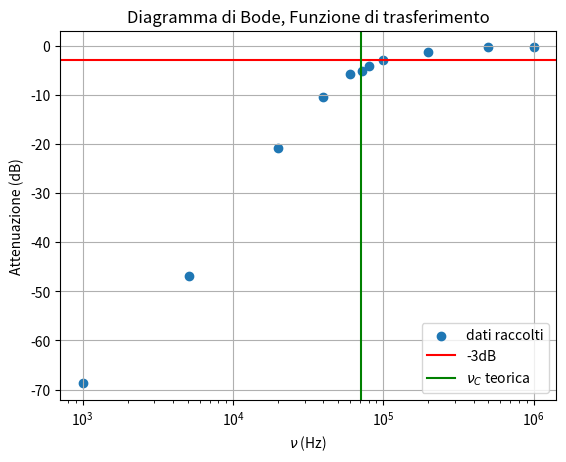
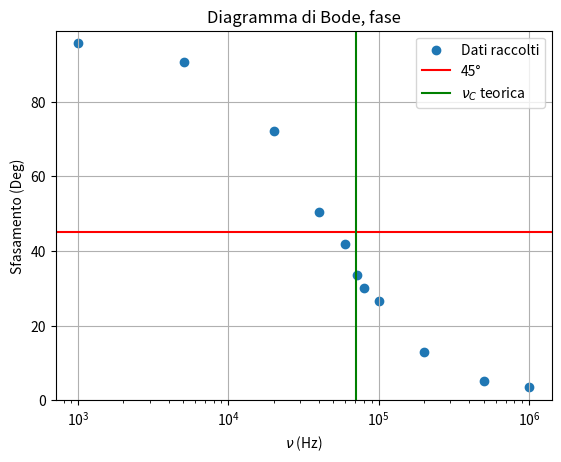

Generate these figures, in order, with matplotlib: (Note: this script raises an exception after producing the figures.)
import pandas as pd
import numpy as np

import matplotlib.pyplot as plt

import matplotlib as mpl
mpl.rcParams['figure.dpi'] = 100

def init_figure():
    fig = len(plt.get_fignums())
    plt.figure(fig)

def save_figures():
    for i in plt.get_fignums():
        plt.figure(i)
        plt.savefig('figure%d.png' % i)

#plot bode diagrams of a transfer function
def bode_diagram(v_in,v_out,delta_t,freq):
    #function that plots the module
    def bode_module(v_out,v_in,freq):

        #initialize the figure
        init_figure()
        module = v_out[0]/v_in[0]
        plt.xscale("log")
        plt.scatter(freq[0],20*np.log(module), label="dati raccolti")
        plt.axhline(-3, color="red", label="-3dB")
        plt.axvline(71050, label="$\\nu_C$ teorica", color="green")
        plt.legend()
        plt.xlabel("$\\nu$ (Hz)")
        plt.ylabel("Attenuazione (dB)")
        plt.grid()
        plt.title("Diagramma di Bode, Funzione di trasferimento")
        return module

    #function that plots the phase
    def bode_phase(freq,delta_t):
    
        delta_t[0] = delta_t[0]*(10**-6)  #us
        delta_phi = ((2*np.pi*freq[0]*delta_t[0])*(180/np.pi))

        init_figure()
        plt.xscale("log")
        plt.scatter(freq[0], delta_phi, label="Dati raccolti")
        plt.ylim(0,99)
        plt.xlabel("$\\nu$ (Hz)")
        plt.grid()
        plt.axhline(45, label="45°", color="red")
        plt.axvline(71050, label="$\\nu_C$ teorica", color="green")
        plt.ylabel("Sfasamento (Deg)")
        plt.legend()
        plt.title("Diagramma di Bode, fase")

        return delta_phi
    
    #generation of the pandas dataFrame
    def dataFrame(freq,v_in,v_out,module,delta_t,delta_phi):
        data = [freq[0]/1000,v_in[0],v_out[0],module,delta_t[0]*(10**6),delta_phi]

        #FUNCTION THAT TRANSLATES THE DATA
        def DataTraslator(data):
            finaldata = []
            i = 0
            while i < buff:
                row = []
                for j in data:
                    row.append(j[i])
                finaldata.append(row)
                i += 1
            return finaldata

        #check on the sizes
        buff = 0
        flag = 0
        for i in data:
            if buff == 0:
                buff = i.size
            elif i.size != buff:
                flag = 1
                break
        if flag == 1:
            return "The data arrays must all have the same dimension" #throw exception for god's sake

        #traslate the data
        DataTraslator(data)

        df = pd.DataFrame(np.array(finaldata),
                            columns=[freq[1],v_in[1],v_out[1],"|T(\u03C9)|",delta_t[1],"\u0394\u03C6"])
        return df.sort_values(by=[freq[1]])

    module = bode_module(v_out,v_in,freq)
    delta_phi = bode_phase(freq,delta_t)
    
    #return the dataframe
    return dataFrame(freq,v_in,v_out,module,delta_t,delta_phi)

#scatter plot of amperes over volts in the diode
def diode(V_r,V_d,R_d):
    I = V_r/R_d

    init_figure()
    plt.scatter(V_D,I)
    plt.grid()

#Partitore resistivo
R1 = [1004.5, 1004.4]
R2 = [2209.3, 2209.7]

#CR Passa-Alto
v_in = [np.array([3.11,3.06,3,2.87,2.8,2.7,2.644,2.619,2.594,2.5937,2.72]),"Vin(V)"] #v
v_out = [np.array([0.1,0.2925,1.06,1.7,2.094,2.19,2.275,2.462,2.55,2.55,2.1]),"Vout(V)"]  #v
freq = [np.array([1,5.07,20,40,60,80,100,200,500,1000,71.7])*(10**3),"Frequenza (kHz)"] #kHz
delta_t = [np.array([266,49.6,10,3.5,1.94,1.04,0.74,0.18,0.028,0.01,1.3]),"\u03BCs"]

#diodo
R_d = 680
#V_in_d = np.array([.2,.4,.5,.6,.7,.8,.9,.75])
V_D = np.array([201.3,400,478,525,557,579,595,565,-12.2,-58.5,-108.5,-209.12,-407,-609,-802])*(10**(-3))
V_r = np.array([0.12,5.73,31.5,79.4,147.3,225,304.5,181.6,2.2,9.7,0,0,0,0,0])*(10**(-3))

bode_results = bode_diagram(v_in,v_out,delta_t,freq)

print(bode_results.to_latex(index=False))

diode(V_r,V_D,R_d)

plt.show()

